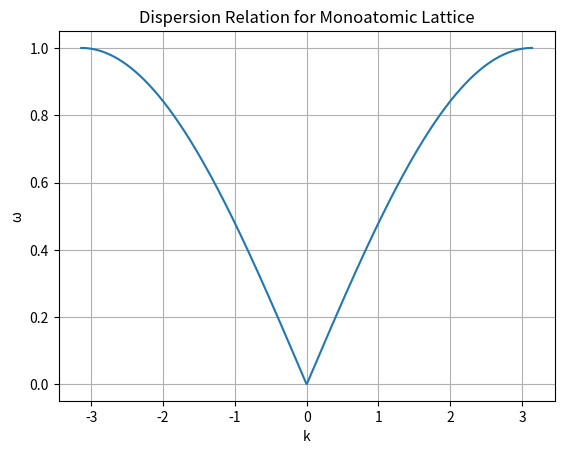

The script that saved this image:
import numpy as np
import matplotlib.pyplot as plt

# Constants
mass = 1.0  # mass of the atom
spring_constant = 1.0  # force constant or spring constant
lattice_constant = 1.0  # separation between two atoms

# Define the range of k values
k_values = np.linspace(-np.pi / lattice_constant, np.pi / lattice_constant, 1000)

# Calculate angular frequency (omega) for each k
omega_values = np.sqrt(spring_constant / mass) * np.abs(np.sin(k_values * lattice_constant / 2))

# Plot the dispersion relation
plt.plot(k_values, omega_values)
plt.xlabel('k')
plt.ylabel('ω')
plt.title('Dispersion Relation for Monoatomic Lattice')
plt.grid(True)
plt.show()
